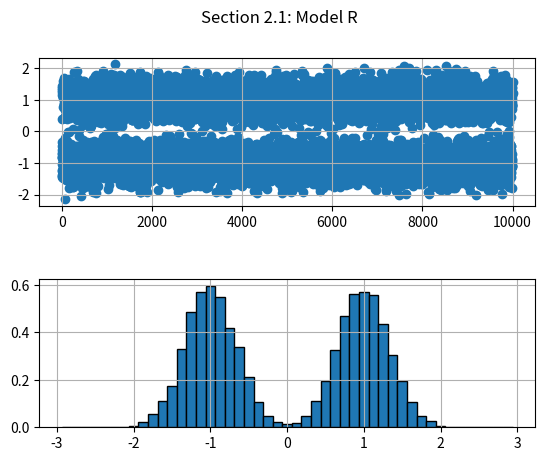
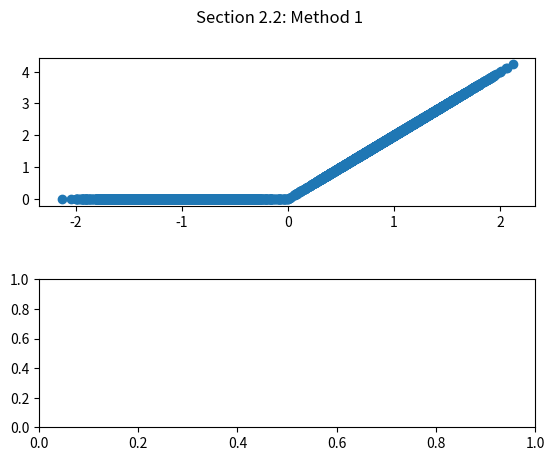

The script that saved these images, in order:
#
#
#   File Name:    proj2.py
#   Date Created: Mon Mar 13 2023
#   Author:       Cole Cavanagh
#   Description:  CMPE 310 Project 2: Funcitons of a Random Variable
#
#

import matplotlib.pyplot as plt
import numpy as np
import scipy as sp

# Part 2.1: Model R

# Find Values
PrA = 0.5
Ntrials = 10000
A_minusA = (np.random.rand(1, Ntrials) <= PrA).astype(int) # 1  = A, 0 = -A
A_minusA = 2  * (A_minusA - 0.5) # convert to  +/-A

a = 1
sigma2 = 1/9
n = np.random.normal(0 , np.sqrt(sigma2), Ntrials)
r = a * A_minusA + n # R = (+/-A) + N
r = r.flatten()

x = np.arange(0, Ntrials)

tenSigma = np.sqrt(sigma2) * 10
dr = 0.05
rEdge = np.arange((-tenSigma - a - dr/2), tenSigma + a, dr)

# Subplot Setup
fig, axis = plt.subplots(2, 1)
plt.suptitle("Section 2.1: Model R")
plt.subplots_adjust(hspace = .5)

# Scatterplot
axis[0].scatter(x, r)
axis[0].grid()

# Histogram and PDF
bin_edges = np.arange(-2.9375, 3, .125)
axis[1].hist(r, bins = bin_edges, density = True, edgecolor = "black")
axis[1].grid()

plt.show()

# Part 2.2: Method 1

# Find S
s = 2 * np.where(r >= 0, r, 0) # s = kR when R >= 0. k = 2

# Subplot Setup
fig, axis = plt.subplots(2, 1)
plt.suptitle("Section 2.2: Method 1")
plt.subplots_adjust(hspace = .5)

# Scatter test
axis[0].scatter(r, s)

plt.show()

